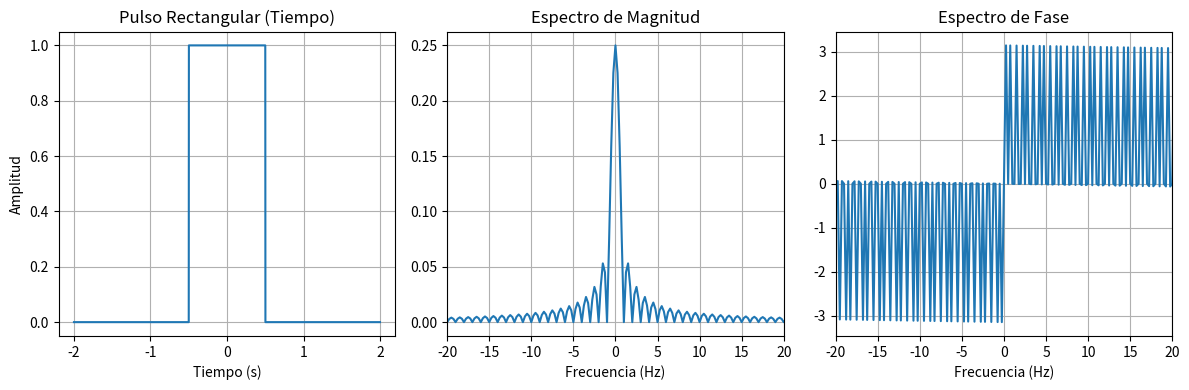
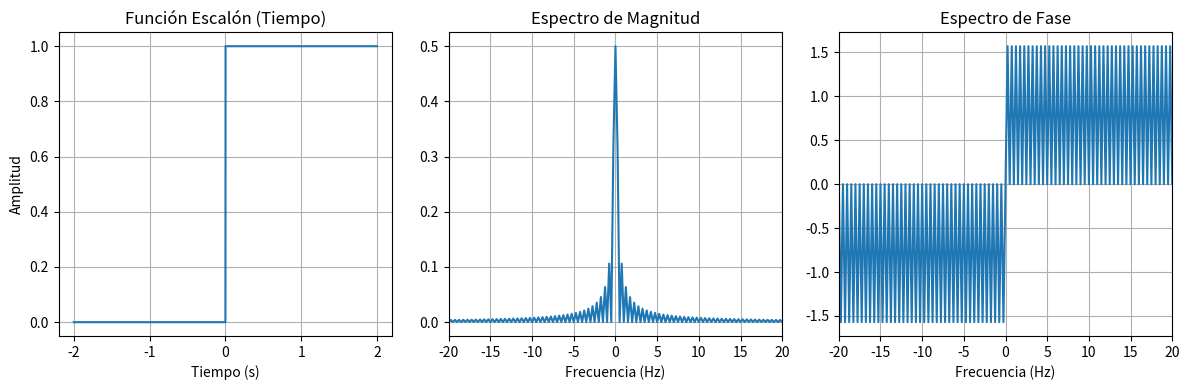
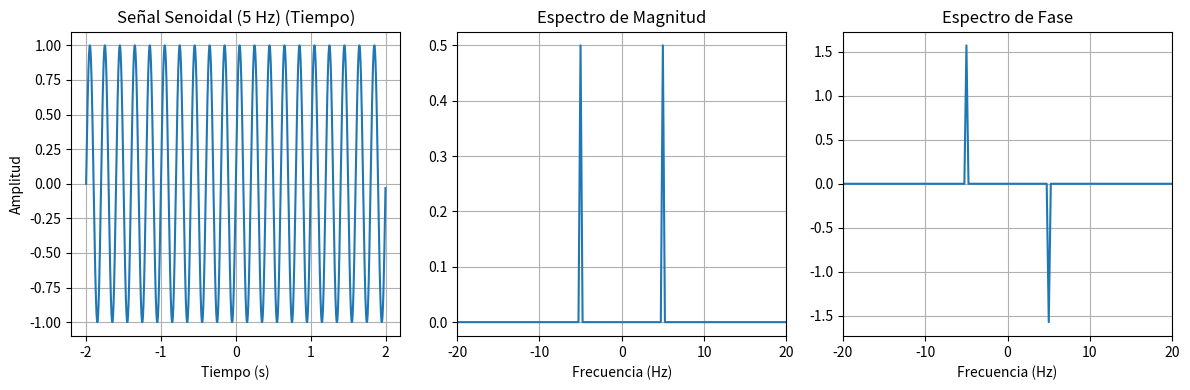
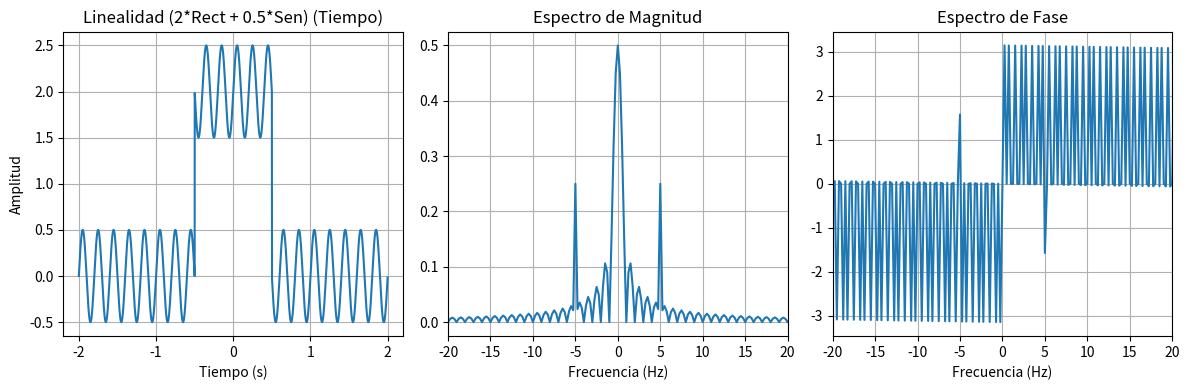
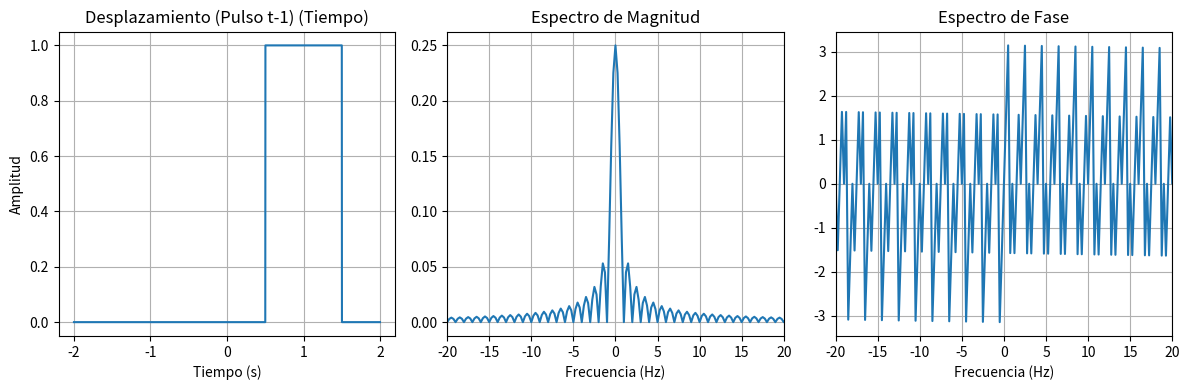
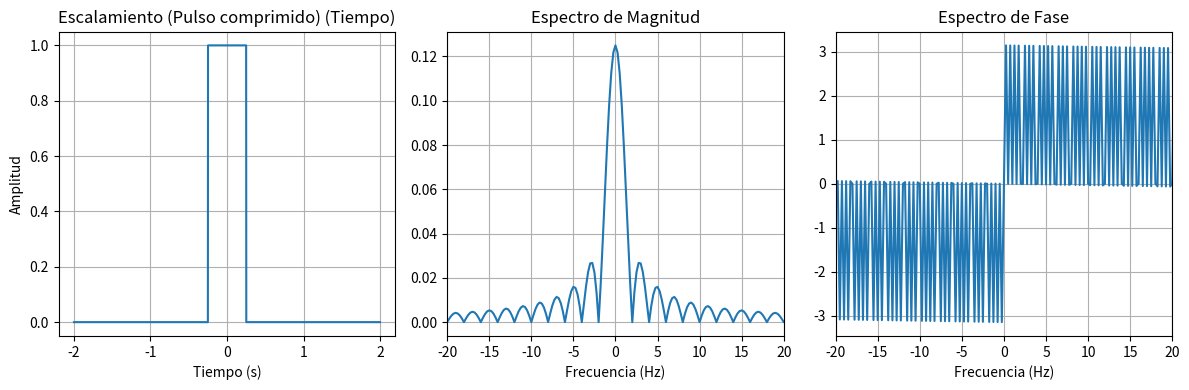

These figures' Python source, in order:
import numpy as np
import matplotlib.pyplot as plt

# ==========================================
# 1. Parámetros de la simulación
# ==========================================
fs = 1000  # Frecuencia de muestreo (Hz)
t = np.arange(-2, 2, 1/fs)  # Vector de tiempo de -2 a 2 segundos
N = len(t) # Número de muestras
frecuencias = np.fft.fftfreq(N, 1/fs) # Vector de frecuencias

# ==========================================
# 2. Definición de señales en el tiempo
# ==========================================
# Pulso rectangular (1 entre -0.5 y 0.5, 0 en el resto)
pulso_rect = np.where((t >= -0.5) & (t <= 0.5), 1, 0)

# Función escalón (1 para t >= 0, 0 para t < 0)
escalon = np.where(t >= 0, 1, 0)

# Función senoidal (frecuencia de 5 Hz)
f0 = 5
senoidal = np.sin(2 * np.pi * f0 * t)

# ==========================================
# 3. Cálculo de la Transformada de Fourier
# ==========================================
# Se utiliza np.fft.fft y se aplica fftshift para centrar en 0 Hz
fft_rect = np.fft.fftshift(np.fft.fft(pulso_rect)) / N
fft_escalon = np.fft.fftshift(np.fft.fft(escalon)) / N
fft_senoidal = np.fft.fftshift(np.fft.fft(senoidal)) / N
freqs_shift = np.fft.fftshift(frecuencias)

# ==========================================
# 4. Función auxiliar para graficar
# ==========================================
def graficar_senal_y_espectro(t, senal, freqs, fft_senal, titulo):
    plt.figure(figsize=(12, 4))
    
    # Dominio del tiempo
    plt.subplot(1, 3, 1)
    plt.plot(t, senal)
    plt.title(f'{titulo} (Tiempo)')
    plt.xlabel('Tiempo (s)')
    plt.ylabel('Amplitud')
    plt.grid(True)
    
    # Magnitud del espectro
    plt.subplot(1, 3, 2)
    plt.plot(freqs, np.abs(fft_senal))
    plt.title('Espectro de Magnitud')
    plt.xlabel('Frecuencia (Hz)')
    plt.xlim(-20, 20) # Limitamos para ver mejor
    plt.grid(True)
    
    # Fase del espectro
    plt.subplot(1, 3, 3)
    # Ignorar la fase donde la magnitud es muy pequeña para evitar ruido
    fase = np.angle(fft_senal)
    fase[np.abs(fft_senal) < 1e-3] = 0
    plt.plot(freqs, fase)
    plt.title('Espectro de Fase')
    plt.xlabel('Frecuencia (Hz)')
    plt.xlim(-20, 20)
    plt.grid(True)
    
    plt.tight_layout()
    plt.show()

# Visualización de señales base
graficar_senal_y_espectro(t, pulso_rect, freqs_shift, fft_rect, "Pulso Rectangular")
graficar_senal_y_espectro(t, escalon, freqs_shift, fft_escalon, "Función Escalón")
graficar_senal_y_espectro(t, senoidal, freqs_shift, fft_senoidal, "Señal Senoidal (5 Hz)")

# ==========================================
# 5. Análisis de Propiedades de Fourier
# ==========================================

# a) Linealidad: F{a*x(t) + b*y(t)} = a*X(f) + b*Y(f)
senal_suma = 2 * pulso_rect + 0.5 * senoidal
fft_suma = np.fft.fftshift(np.fft.fft(senal_suma)) / N
graficar_senal_y_espectro(t, senal_suma, freqs_shift, fft_suma, "Linealidad (2*Rect + 0.5*Sen)")

# b) Desplazamiento en el tiempo: x(t - t0)
# Desplazamos el pulso rectangular 1 segundo a la derecha
pulso_desplazado = np.where((t >= 0.5) & (t <= 1.5), 1, 0)
fft_desplazado = np.fft.fftshift(np.fft.fft(pulso_desplazado)) / N
graficar_senal_y_espectro(t, pulso_desplazado, freqs_shift, fft_desplazado, "Desplazamiento (Pulso t-1)")

# c) Escalamiento en el tiempo (y frecuencia): x(at)
# Comprimimos el pulso rectangular en el tiempo (a = 2)
pulso_comprimido = np.where((t >= -0.25) & (t <= 0.25), 1, 0)
fft_comprimido = np.fft.fftshift(np.fft.fft(pulso_comprimido)) / N
graficar_senal_y_espectro(t, pulso_comprimido, freqs_shift, fft_comprimido, "Escalamiento (Pulso comprimido)")
